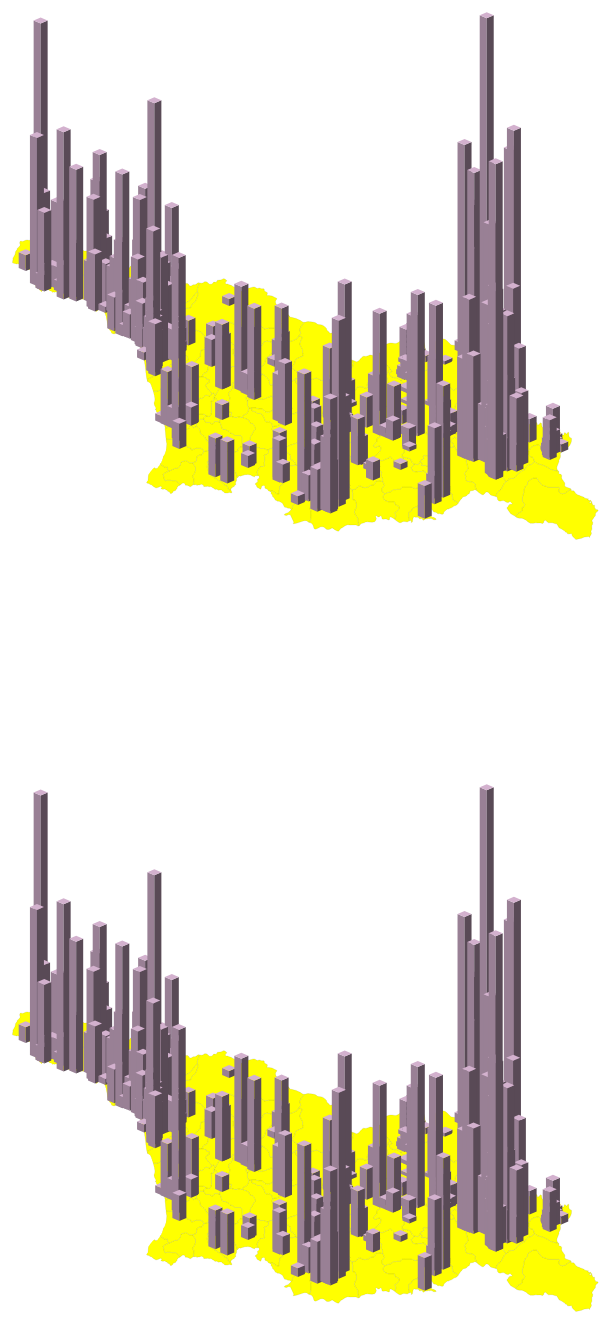
D3 v4 page, settled after 480 driven frames (8 s of simulated time); the page loaded 2 data file(s).


    d3.json('geo_regions.json', function (json) {

      d3.json('proceed.json', function (proceed) {


        var chart = getChart()
          .geojson(json)
          .villages(proceed)



        d3.select("#proceed")
          .call(chart);
      })


    })


    d3.json('geo_regions.json', function (json) {

      d3.json('proceed.json', function (proceed) {


        var chart = getChart()
          .geojson(json)
          .villages(proceed)



        d3.select("#proceed")
          .call(chart);
      })


    })
  
// ── 3dBar.js




Array.prototype.orderByDescending = function (func) {
  this.sort((a, b) => {
    var a = func(a);
    var b = func(b);
    if (typeof a === 'string' || a instanceof String) {
      return b.localeCompare(a);
    }
    return b - a;
  });
  return this;
}


function getChart(params) {
  // exposed variables
  var attrs = {
    svgWidth: window.innerWidth,
    svgHeight: window.innerHeight,
    marginTop: 5,
    marginBottom: 5,
    marginRight: 5,
    marginLeft: 5,
    center: [43.5, 46],
    scale: 5000,
    villages: null,
    data: null,
    geojson: null
  };


  /*############### IF EXISTS OVERWRITE ATTRIBUTES FROM PASSED PARAM  #######  */

  var attrKeys = Object.keys(attrs);
  attrKeys.forEach(function (key) {
    if (params && params[key]) {
      attrs[key] = params[key];
    }
  })


  //innerFunctions
  var updateData;



  //main chart object
  var main = function (selection) {
    selection.each(function () {

      console.log(attrs.villages)


      attrs.villages = attrs.villages.filter((d, i) => d.population && Number(d.population));
      attrs.villages = attrs.villages.filter((d, i) => d.population && Number(d.population));
      attrs.villages.orderByDescending(d => d.lat)



      //calculated properties
      var calc = {}

      calc.chartLeftMargin = attrs.marginLeft;
      calc.chartTopMargin = attrs.marginTop;

      calc.chartWidth = attrs.svgWidth - attrs.marginRight - calc.chartLeftMargin;
      calc.chartHeight = attrs.svgHeight - attrs.marginBottom - calc.chartTopMargin;



      //merge data





      // scales
      var scale = d3.scaleLinear()
        //  .domain()
        .range([3, 10])



      var max = d3.max(attrs.villages, d => +d.population)
      var min = 0;


      scale.domain([min, max]);



      //drawing
      var svg = d3.select(this)
        .append('svg')
        .attr('width', attrs.svgWidth)
        .attr('height', attrs.svgHeight)
      // .attr("viewBox", "0 0 " + attrs.svgWidth + " " + attrs.svgHeight)
      // .attr("preserveAspectRatio", "xMidYMid meet")


      var chart = svg.append('g')
        .attr('width', calc.chartWidth)
        .attr('height', calc.chartHeight)
        .attr('transform', 'translate(' + (calc.chartLeftMargin) + ',' + calc.chartTopMargin + ')')






      // attrs.geojson.features.forEach((d, i) => {
      //     console.log(i);
      //     attrs.villages.features.forEach(v => {

      //         if (d3.polygonContains(d.geometry.coordinates[0], v.geometry.coordinates)) {
      //             v.properties.region = d;
      //             console.log('found')
      //         }
      //     })
      // })


      //   window.villages = attrs.villages;

      //###############  zoom   ############

      var zoom = d3.zoom().on("zoom", zoomed);

      svg.call(zoom);


      function zoomed() {
        svg.selectAll(".tooltipContent").remove();
        var transform = d3.event.transform;
        chart.attr('transform', transform);
        attrs.lastTransform = transform;

        var k = attrs.lastTransform ? attrs.lastTransform.k : 1;
        // bubbles.attr('r', d => d[`KEY${attrs.currentYear}`].radiusZoomIndex * attrs.initialPointRadius / k)
        //   .attr('stroke-width', 1 / k)



        barGroups.each(function (d) {
          var container = d3.select(this);

          bar3d({
            container: container,
            x: 0,
            y: 0,
            height: d.population / 20 * 1 / k,
            length: 7 * 1 / k,
            slope: 3 * 1 / k

          })
        })

      }

      /* ############# PROJECTION ############### */


      var projection = d3.geoMercator()
        .scale(attrs.scale)
        .translate([calc.chartWidth / 2, 0])
        .center(attrs.center);

      var path = d3.geoPath()
        .projection(projection);





      /* ##############  DRAWING ################# */



      chart.selectAll('path')
        .data(attrs.geojson.features)
        .enter()
        .append('path')
        .attr('d', path)
        .attr('fill', d => '#' + (0x1000000 + (Math.random()) * 0xffffff).toString(16).substr(1, 6)) //random color
        .attr('fill', d => 'yellow')
        .attr('stroke', '#2C3E50')
        .attr('stroke-width', 0.1)
        .append('title')
      // .classed("tooltip", true)
      //   .text(d => d.properties.NAME_1 + " " + d.properties.data.populationPerSquareMile.toFixed(2))


      var barGroups = chart.selectAll('circle')
        .data(attrs.villages)
        .enter()
        .append('g')
        // .attr('fill', 'black')
        .attr('fill-opacity', 1)
        // .attr('r', d => { return d.population ? scale(d.population) : scale(0); })
        .attr("transform", function (d) {
          return "translate(" + projection([
            d.long,
            d.lat,
          ]) + ")";
        })


      barGroups.append('title')
        .classed("tooltip", true)
        .text(d => `${d.nameGe ? d.nameGe : d.name} ${d.subRegionName}  - ${d.regionName} -  ${d.population}`)



      barGroups.each(function (d) {
        var container = d3.select(this);
        d.barHeight = d.population / 20;

        bar3d({
          container: container,
          x: 0,
          y: 0,
          height: d.barHeight,
          length: 7,
          slope: 3

        })
      })




      // smoothly handle data updating
      updateData = function () {


      }









      function bar3d(params, isUpdate) {
        var container = params.container || d3.select("body");
        var x = params.x || 0;
        var y = params.y || 0;
        var slope = params.slope || 10;
        var height = params.height || 10;
        var length = params.length || 10;

        var leftBars = container.selectAll('.left-bar-side').data(['left-bar-side']);
        leftBars.exit().remove();

        leftBars = leftBars.enter()
          .append("path")
          .merge(leftBars);

        leftBars.attr("class", "left-bar-side")
          .attr(
          "d",
          `
            M 0 0 
            l ${length} ${slope} 
            l 0 ${slope + height} l 
           -${length}  -${slope}
    `
          )
          .attr("fill", "#998095")
          .attr("transform", `translate(${x - length},${-height + y - slope})`);



        var rightBars = container.selectAll('.right-bar-side').data(['right-bar-side']);
        rightBars.exit().remove();

        rightBars = rightBars.enter()
          .append("path")
          .merge(rightBars);

        rightBars
          .attr("class", "right-bar-side")
          .attr("fill", "#594a56")
          .attr(
          "d",
          `
            M ${length}  ${slope} 
            l ${length}  -${slope}
            l 0 ${slope + height} 
            l -${length}  ${slope}`
          )
          .attr("transform", `translate(${x - length},${-height + y - slope})`);


        var topBars = container.selectAll('.top-bar-side').data(['top-bar-side']);
        topBars.exit().remove();

        topBars = topBars.enter()
          .append("path")
          .merge(topBars);

        topBars
          .attr("class", "top-bar-side")
          .attr(
          "d",
          `M 0 0 
              l ${length}  -${slope}  
              l ${length}   ${slope}
              l -${length}  ${slope}`
          )
          .attr("fill", "#d3b1ce")
          .attr("transform", `translate(${x - length},${-height + y - slope})`);
      }





    });
  }





    ;['geojson', 'width', 'height', 'villages'].forEach(key => {
      // Attach variables to main function
      return main[key] = function (_) {
        var string = `attrs['${key}'] = _`;
        if (!arguments.length) { eval(`return attrs['${key}']`); }
        eval(string);
        return main;
      };
    });




  //exposed update functions
  main.data = function (value) {
    if (!arguments.length) return attrs.data;
    attrs.data = value;
    if (typeof updateData === 'function') {
      updateData();
    }
    return main;
  }


  return main;
}

### data: geo_regions.json
{
 "type": "FeatureCollection",
 "features": [
  {
   "type": "Feature",
   "geometry": {
    "type": "Polygon",
    "coordinates": "[... 1 items]"
   },
   "properties": {
    "ID_0": 85,
    "ISO": "GEO",
    "NAME_0": "Georgia",
    "ID_1": 1,
    "NAME_1": "Abkhazia",
    "ID_2": 1,
    "NAME_2": "Gagra",
    "HASC_2": "GE.AB.GG",
    "CCN_2": 0,
    "CCA_2": "",
    "TYPE_2": "Raioni",
    "ENGTYPE_2": "District",
    "NL_NAME_2": "",
    "VARNAME_2": ""
   }
  },
  {
   "type": "Feature",
   "geometry": {
    "type": "Polygon",
    "coordinates": "[... 1 items]"
   },
   "properties": {
    "ID_0": 85,
    "ISO": "GEO",
    "NAME_0": "Georgia",
    "ID_1": 1,
    "NAME_1": "Abkhazia",
    "ID_2": 2,
    "NAME_2": "Gali",
    "HASC_2": "GE.AB.GL",
    "CCN_2": 0,
    "CCA_2": "",
    "TYPE_2": "Raioni",
    "ENGTYPE_2": "District",
    "NL_NAME_2": "",
    "VARNAME_2": ""
   }
  },
  {
   "type": "Feature",
   "geometry": {
    "type": "Polygon",
    "coordinates": "[... 1 items]"
   },
   "properties": {
    "ID_0": 85,
    "ISO": "GEO",
    "NAME_0": "Georgia",
    "ID_1": 1,
    "NAME_1": "Abkhazia",
    "ID_2": 3,
    "NAME_2": "Gudauta",
    "HASC_2": "GE.AB.GT",
    "CCN_2": 0,
    "CCA_2": "",
    "TYPE_2": "Raioni",
    "ENGTYPE_2": "District",
    "NL_NAME_2": "",
    "VARNAME_2": ""
   }
  },
  {
   "type": "Feature",
   "geometry": {
    "type": "Polygon",
    "coordinates": "[... 1 items]"
   },
   "properties": {
    "ID_0": 85,
    "ISO": "GEO",
    "NAME_0": "Georgia",
    "ID_1": 1,
    "NAME_1": "Abkhazia",
    "ID_2": 4,
    "NAME_2": "Gulripshi",
    "HASC_2": "GE.AB.GP",
    "CCN_2": 0,
    "CCA_2": "",
    "TYPE_2": "Raioni",
    "ENGTYPE_2": "District",
    "NL_NAME_2": "",
    "VARNAME_2": ""
   }
  },
  {
   "type": "Feature",
   "geometry": {
    "type": "Polygon",
    "coordinates": "[... 1 items]"
   },
   "properties": {
    "ID_0": 85,
    "ISO": "GEO",
    "NAME_0": "Georgia",
    "ID_1": 1,
    "NAME_1": "Abkhazia",
    "ID_2": 5,
    "NAME_2": "Ochamchire",
    "HASC_2": "GE.AB.OC",
    "CCN_2": 0,
    "CCA_2": "",
    "TYPE_2": "Raioni",
    "ENGTYPE_2": "District",
    "NL_NAME_2": "",
    "VARNAME_2": ""
   }
  },
  {
   "type": "Feature",
   "geometry": {
    "type": "Polygon",
    "coordinates": "[... 1 items]"
   },
   "properties": {
    "ID_0": 85,
    "ISO": "GEO",
    "NAME_0": "Georgia",
    "ID_1": 1,
    "NAME_1": "Abkhazia",
    "ID_2": 6,
    "NAME_2": "Sokhumi",
    "HASC_2": "GE.AB.SU",
    "CCN_2": 0,
    "CCA_2": "",
    "TYPE_2": "K'alak'i",
    "ENGTYPE_2": "City",
    "NL_NAME_2": "",
    "VARNAME_2": "Sukhumi"
   }
  },
  {
   "type": "Feature",
   "geometry": {
    "type": "Polygon",
    "coordinates": "[... 1 items]"
   },
   "properties": {
    "ID_0": 85,
    "ISO": "GEO",
    "NAME_0": "Georgia",
    "ID_1": 2,
    "NAME_1": "Ajaria",
    "ID_2": 7,
    "NAME_2": "Batumi",
    "HASC_2": "GE.AJ.BT",
    "CCN_2": 0,
    "CCA_2": "",
    "TYPE_2": "K'alak'i",
    "ENGTYPE_2": "City",
    "NL_NAME_2": "",
    "VARNAME_2": ""
   }
  },
  {
   "type": "Feature",
   "geometry": {
    "type": "Polygon",
    "coordinates": "[... 1 items]"
   },
   "properties": {
    "ID_0": 85,
    "ISO": "GEO",
    "NAME_0": "Georgia",
    "ID_1": 2,
    "NAME_1": "Ajaria",
    "ID_2": 8,
    "NAME_2": "Keda",
    "HASC_2": "GE.AJ.KD",
    "CCN_2": 0,
    "CCA_2": "",
    "TYPE_2": "Raioni",
    "ENGTYPE_2": "District",
    "NL_NAME_2": "",
    "VARNAME_2": ""
   }
  },
  "... 61 more items"
 ]
}

### data: proceed.json
[
 {
  "id": "node/207722273",
  "nameGe": "ცანდრიფში",
  "nameEn": "Tsandryphsh",
  "altNameGe": "განთიადი",
  "altNameEn": "Gantiadi",
  "name": "Цандрыҧшь - Цандрыпш",
  "long": 40.08,
  "lat": 43.38,
  "subRegionCode": "GE.AB.GG",
  "subRegionName": "Gagra",
  "regionName": "Abkhazia"
 },
 {
  "id": "node/218549971",
  "nameGe": "ვარძია",
  "nameEn": "Vardzia",
  "name": "ვარძია",
  "long": 43.28,
  "lat": 41.38,
  "subRegionCode": "GE.SJ.AZ",
  "subRegionName": "Aspindza",
  "regionName": "Samtskhe-Javakheti"
 },
 {
  "id": "node/275565310",
  "nameGe": "ფშაველი",
  "nameEn": "Pshaveli",
  "name": "ფშაველი",
  "population": "1926",
  "long": 45.44,
  "lat": 42.08,
  "subRegionCode": "GE.KA.TE",
  "subRegionName": "Telavi",
  "regionName": "Kakheti"
 },
 {
  "id": "node/275571611",
  "nameGe": "ფიჩხისბოგირი",
  "nameEn": "Pichkhisbogiri",
  "name": "ფიჩხისბოგირი (Pichkhisbogiri)",
  "long": 46.07,
  "lat": 41.84,
  "subRegionCode": "GE.KA.LG",
  "subRegionName": "Lagodekhi",
  "regionName": "Kakheti"
 },
 {
  "id": "node/275571637",
  "nameGe": "კაბალი",
  "nameEn": "Kabali",
  "name": "Kabali (კაბალი)",
  "long": 46.13,
  "lat": 41.84,
  "subRegionCode": "GE.KA.LG",
  "subRegionName": "Lagodekhi",
  "regionName": "Kakheti"
 },
 {
  "id": "node/280189842",
  "nameGe": "ბურდიანი",
  "nameEn": "Burdiani",
  "name": "ბურდიანი (Burdiani)",
  "population": "66",
  "long": 45.48,
  "lat": 41.73,
  "subRegionCode": "GE.KA.SG",
  "subRegionName": "Sagarejo",
  "regionName": "Kakheti"
 },
 {
  "id": "node/286397983",
  "nameGe": "ხეთაგუროვო",
  "nameEn": "Tsunar",
  "name": "Цъунар",
  "long": 43.89,
  "lat": 42.21,
  "subRegionCode": "GE.SD.GR",
  "subRegionName": "Gori",
  "regionName": "Shida Kartli"
 },
 {
  "id": "node/287995953",
  "nameGe": "ჯიმითი",
  "nameEn": "Jimiti",
  "name": "ჯიმითი",
  "population": "1692",
  "long": 45.69,
  "lat": 41.68,
  "subRegionCode": "GE.KA.GJ",
  "subRegionName": "Gurjaani",
  "regionName": "Kakheti"
 },
 "... 3,793 more items"
]